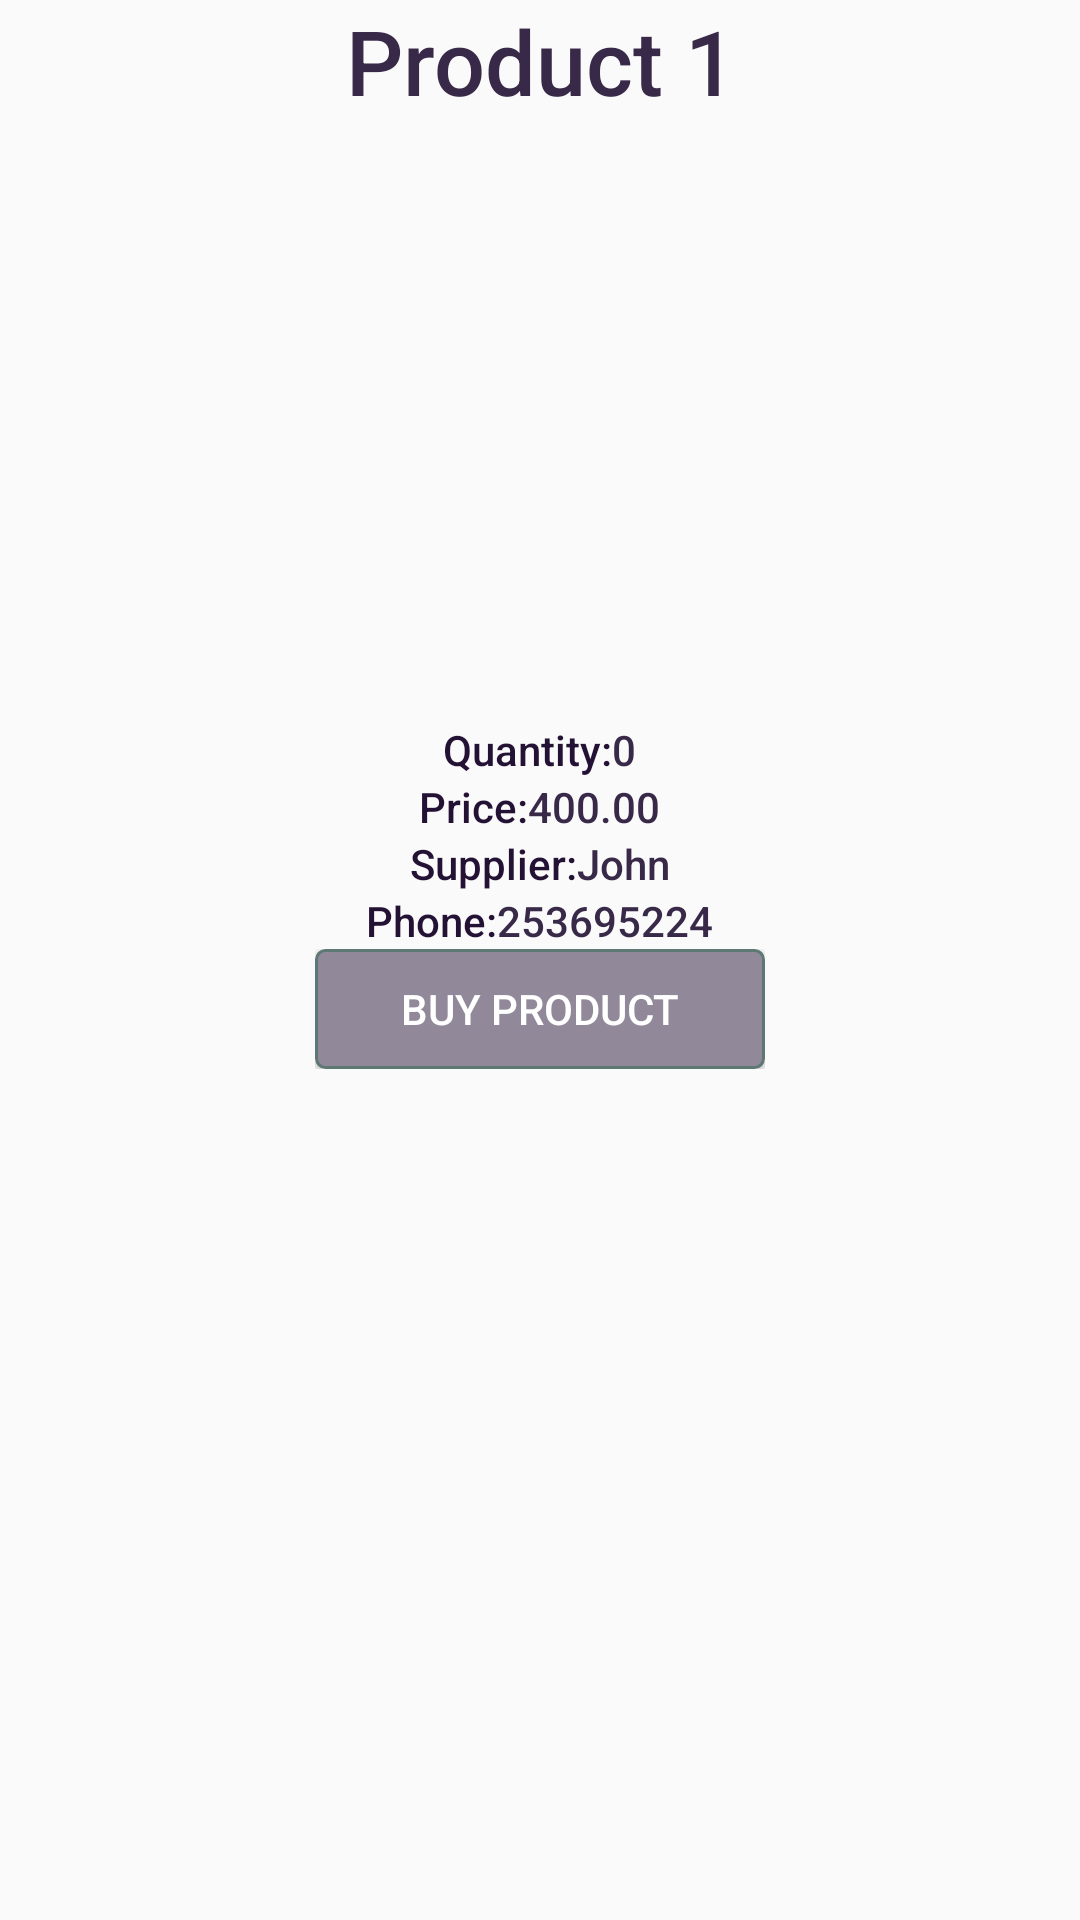

Here is an Android app screen rendered from its layout file. Give the layout XML and the strings, colors and styles it references.
<!-- AndroidManifest.xml: application theme AppTheme -->
<!-- res/layout/list_product.xml -->
<?xml version="1.0" encoding="utf-8"?>
<LinearLayout xmlns:android="http://schemas.android.com/apk/res/android"
    android:layout_width="match_parent"
    android:layout_height="wrap_content"
    android:orientation="vertical"
    android:padding="@dimen/activity_margin">

    <TextView
        android:id="@+id/name"
        android:layout_width="match_parent"
        android:layout_height="wrap_content"
        android:fontFamily="sans-serif-medium"
        android:gravity="center"
        android:textSize="30sp"
        android:text="@string/default_product_name"
        android:textAppearance="?android:textAppearanceMedium"
        android:textColor="@color/colorPrimary" />

    <ImageView
        android:id="@+id/image"
        android:layout_width="match_parent"
        android:layout_height="200dp"
        android:scaleType="fitCenter"
        android:src="@mipmap/ic_launcher"
        android:gravity="center"/>

    <RelativeLayout
        android:layout_width="wrap_content"
        android:layout_height="wrap_content"
        android:layout_gravity="center"
        android:layout_marginTop="@dimen/list_product_margin">

        <TextView
            android:id="@+id/textview_quantity"
            android:layout_width="wrap_content"
            android:layout_height="wrap_content"
            android:layout_marginLeft="@dimen/list_product_margin"
            android:layout_toRightOf="@id/quantity"
            android:fontFamily="sans-serif-medium"
            android:text="@string/default_product_quantity"
            android:textAppearance="?android:textAppearanceSmall"
            android:textColor="@color/colorPrimary" />

        <TextView
            android:id="@+id/quantity"
            android:layout_width="wrap_content"
            android:layout_height="wrap_content"

            android:fontFamily="sans-serif-medium"
            android:text="@string/list_product_quantity"
            android:textAppearance="?android:textAppearanceSmall"
            android:textColor="@color/colorPrimaryDark"
            android:layout_alignParentTop="true"
            android:layout_alignParentLeft="true"
            android:layout_alignParentStart="true" />

    </RelativeLayout>

    <RelativeLayout
        android:layout_width="wrap_content"
        android:layout_height="wrap_content"
        android:layout_gravity="center"
        android:layout_marginTop="@dimen/list_product_margin">

        <TextView
            android:id="@+id/price"
            android:layout_width="wrap_content"
            android:layout_height="wrap_content"
            android:fontFamily="sans-serif-medium"
            android:text="@string/product_price"
            android:textAppearance="?android:textAppearanceSmall"
            android:textColor="@color/colorPrimaryDark" />

        <TextView
            android:id="@+id/textview_price"
            android:layout_width="wrap_content"
            android:layout_height="wrap_content"
            android:layout_marginLeft="@dimen/list_product_margin"
            android:layout_toRightOf="@id/price"
            android:fontFamily="sans-serif-medium"
            android:text="@string/default_product_price"
            android:textAppearance="?android:textAppearanceSmall"
            android:textColor="@color/colorPrimary" />

    </RelativeLayout>

    <RelativeLayout
        android:layout_width="wrap_content"
        android:layout_height="wrap_content"
        android:layout_gravity="center"
        android:layout_marginTop="@dimen/list_product_margin">

        <TextView
            android:id="@+id/supplier"
            android:layout_width="wrap_content"
            android:layout_height="wrap_content"
            android:fontFamily="sans-serif-medium"
            android:text="@string/product_supplier"
            android:textAppearance="?android:textAppearanceSmall"
            android:textColor="@color/colorPrimaryDark" />

        <TextView
            android:id="@+id/textview_supplier"
            android:layout_width="wrap_content"
            android:layout_height="wrap_content"
            android:layout_marginLeft="@dimen/list_product_margin"
            android:layout_toRightOf="@id/supplier"
            android:fontFamily="sans-serif-medium"
            android:text="@string/default_product_supplier"
            android:textAppearance="?android:textAppearanceSmall"
            android:textColor="@color/colorPrimary" />

    </RelativeLayout>

    <RelativeLayout
        android:layout_width="wrap_content"
        android:layout_height="wrap_content"
        android:layout_gravity="center"
        android:layout_marginTop="@dimen/list_product_margin">

        <TextView
            android:id="@+id/phone"
            android:layout_width="wrap_content"
            android:layout_height="wrap_content"
            android:fontFamily="sans-serif-medium"
            android:text="@string/product_phone"
            android:textAppearance="?android:textAppearanceSmall"
            android:textColor="@color/colorPrimaryDark" />

        <TextView
            android:id="@+id/textview_phone"
            android:layout_width="wrap_content"
            android:layout_height="wrap_content"
            android:layout_marginLeft="@dimen/list_product_margin"
            android:layout_toRightOf="@id/phone"
            android:fontFamily="sans-serif-medium"
            android:text="@string/default_product_phone"
            android:textAppearance="?android:textAppearanceSmall"
            android:textColor="@color/colorPrimary" />

    </RelativeLayout>

    <RelativeLayout
        android:layout_width="wrap_content"
        android:layout_height="wrap_content"
        android:layout_gravity="center">

        <Button
            android:id="@+id/btn_buy"
            android:layout_width="150dp"
            android:layout_height="40dp"
            android:layout_marginTop="@dimen/list_product_margin"
            android:background="@drawable/button_drawable"
            android:text="@string/btn_buy_product"
            android:textColor="@color/colorWhite"
            android:focusable="false"/>

    </RelativeLayout>

</LinearLayout>
<!-- resources referenced by this layout -->
<resources>
  <color name="colorPrimary">#392949</color>
  <color name="colorPrimaryDark">#241235</color>
  <color name="colorWhite">#ffffff</color>
  <!-- drawable button_drawable (drawable) -->
  <?xml version="1.0" encoding="utf-8"?>
  <selector xmlns:android="http://schemas.android.com/apk/res/android" >
      <item android:state_pressed="true" >
          <shape android:shape="rectangle"  >
              <corners android:radius="3dip" />
              <stroke android:width="1dip" android:color="@color/colorAccent" />
              <gradient android:angle="-90" android:startColor="@color/colorAccent" android:endColor="@color/colorAccent"  />
          </shape>
      </item>
      <item android:state_focused="true">
          <shape android:shape="rectangle"  >
              <corners android:radius="3dip" />
              <stroke android:width="1dip" android:color="@color/colorPrimary" />
              <solid android:color="@color/colorPrimaryDark"/>
          </shape>
      </item>
      <item >
          <shape android:shape="rectangle"  >
              <corners android:radius="3dip" />
              <stroke android:width="1dip" android:color="#5e7974" />
              <gradient android:angle="-90" android:startColor="@color/colorAccent" android:endColor="@color/colorAccent" />
          </shape>
      </item>
  </selector>
  <string name="btn_buy_product">Buy Product</string>
  <string name="default_product_name">Product 1</string>
  <string name="default_product_phone">253695224</string>
  <string name="default_product_price">400.00</string>
  <string name="default_product_quantity">0</string>
  <string name="default_product_supplier">John</string>
  <string name="list_product_quantity">Quantity:</string>
  <string name="product_phone">Phone: </string>
  <string name="product_price">Price:</string>
  <string name="product_supplier">Supplier: </string>
  <style name="AppTheme" parent="Theme.AppCompat.Light.DarkActionBar">
          
          <item name="colorPrimary">@color/colorPrimary</item>
          <item name="colorPrimaryDark">@color/colorPrimaryDark</item>
          <item name="colorAccent">@color/colorAccent</item>
      </style>
  <color name="colorAccent">#91889a</color>
</resources>
